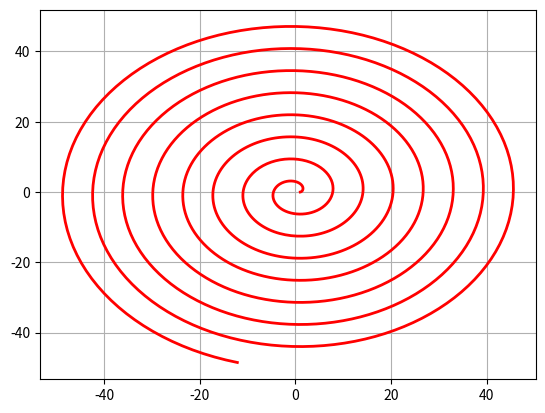

The matplotlib source for this figure:
# -*- coding: utf-8 -*-
"""
Created on Sun Feb  4 23:48:14 2018

[redacted]
"""

import numpy as np
import matplotlib as mpl
from mpl_toolkits.mplot3d import Axes3D
from matplotlib import cm
import time
from scipy.optimize import leastsq
from scipy import stats
import scipy.optimize as opt
import matplotlib.pyplot as plt
from scipy.stats import norm, poisson
from scipy.interpolate import BarycentricInterpolator
from scipy.interpolate import CubicSpline
import scipy as sp
import math
import seaborn

def residual(t, x, y):
    return y - (t[0] * x ** 2 + t[1 * x + t[2]])

def residual2(t, x , y):
    print(t[0], t[1])
    return y - (t[0] * np.sin(t[1] * x) + t[2])

def f(x):
    y = np.ones_like(x)
    i = x > 0
    y[i] = np.power(x[i], x[i])
    i = x < 0
    y[i] = np.power(-x[i], -x[i])
    return y

# 5.6 渐开线
t = np.linspace(0, 50, num=1000)
x = t * np.sin(t) + np.cos(t)
y = np.sin(t) - t * np.cos(t)
plt.plot(x, y, 'r-', linewidth=2)
plt.grid()
plt.show()